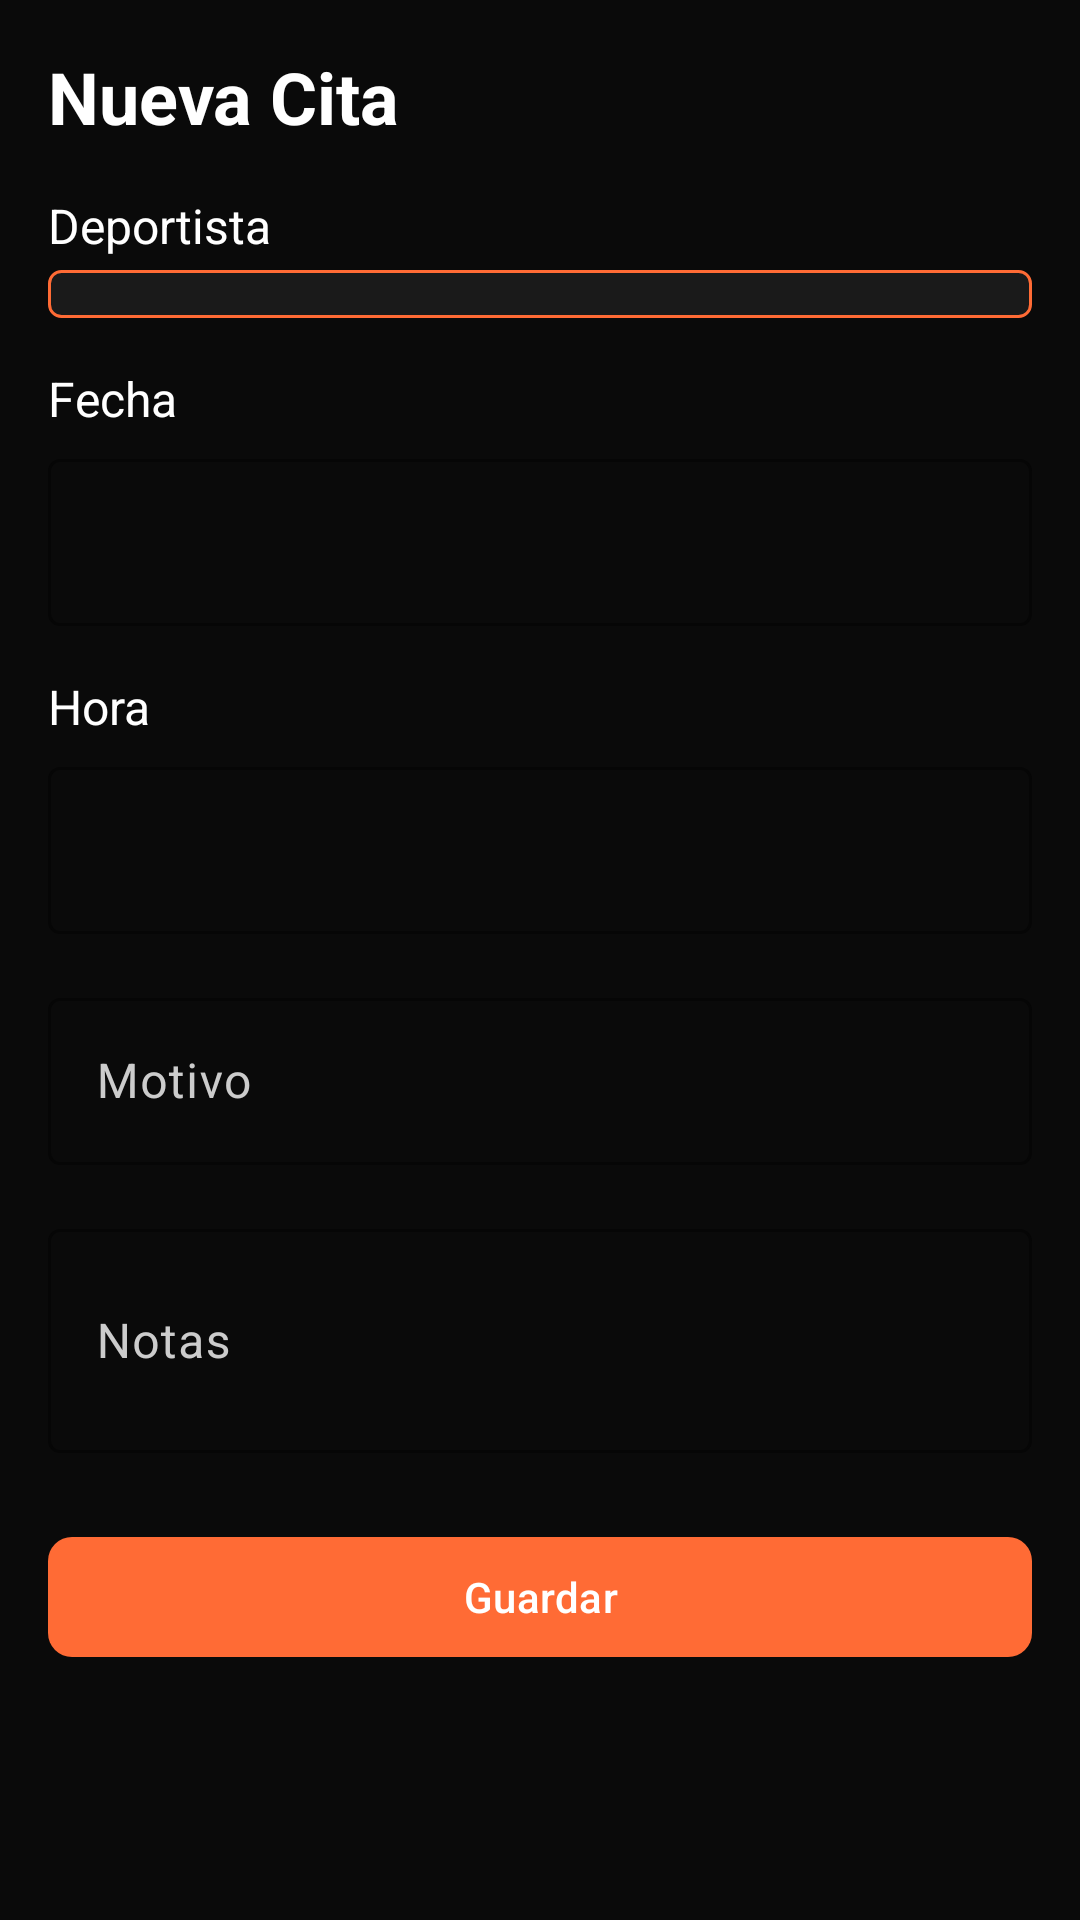

The Android layout XML behind this screen, and the referenced resources:
<!-- AndroidManifest.xml: application theme Theme.Proyecto_hiper_reset -->
<!-- res/layout/fragment_cita_form.xml -->
<?xml version="1.0" encoding="utf-8"?>
<ScrollView xmlns:android="http://schemas.android.com/apk/res/android"
    xmlns:app="http://schemas.android.com/apk/res-auto"
    android:layout_width="match_parent"
    android:layout_height="match_parent"
    android:background="@color/hyper_background">

    <LinearLayout
        android:layout_width="match_parent"
        android:layout_height="wrap_content"
        android:orientation="vertical"
        android:padding="16dp">

        
        <TextView
            android:id="@+id/tvTitle"
            android:layout_width="wrap_content"
            android:layout_height="wrap_content"
            android:text="@string/citas_form_title_create"
            android:textColor="@color/hyper_on_primary"
            android:textSize="24sp"
            android:textStyle="bold" />

        
        <TextView
            android:id="@+id/tvDeportistaLabel"
            android:layout_width="wrap_content"
            android:layout_height="wrap_content"
            android:layout_marginTop="16dp"
            android:text="@string/citas_form_deportista"
            android:textColor="@color/hyper_on_primary"
            android:textSize="16sp" />

        <Spinner
            android:id="@+id/spinnerDeportista"
            android:layout_width="match_parent"
            android:layout_height="wrap_content"
            android:layout_marginTop="4dp"
            android:background="@drawable/spinner_background"
            android:padding="8dp"
            android:textColor="@color/hyper_on_primary" />

        
        <TextView
            android:layout_width="wrap_content"
            android:layout_height="wrap_content"
            android:layout_marginTop="16dp"
            android:text="@string/citas_form_fecha"
            android:textColor="@color/hyper_on_primary"
            android:textSize="16sp" />

        <com.google.android.material.textfield.TextInputLayout
            android:id="@+id/fechaLayout"
            android:layout_width="match_parent"
            android:layout_height="wrap_content"
            android:layout_marginTop="4dp"
            app:layout_behavior="com.google.android.material.textfield.OutlinedBox"
            app:boxStrokeColor="@color/hyper_accent">

            <com.google.android.material.textfield.TextInputEditText
                android:id="@+id/etFecha"
                android:layout_width="match_parent"
                android:layout_height="wrap_content"
                android:focusable="false"
                android:clickable="true"
                android:cursorVisible="false"
                android:inputType="none"
                android:textColor="@color/hyper_on_primary" />
        </com.google.android.material.textfield.TextInputLayout>

        
        <TextView
            android:layout_width="wrap_content"
            android:layout_height="wrap_content"
            android:layout_marginTop="16dp"
            android:text="@string/citas_form_hora"
            android:textColor="@color/hyper_on_primary"
            android:textSize="16sp" />

        <com.google.android.material.textfield.TextInputLayout
            android:id="@+id/horaLayout"
            android:layout_width="match_parent"
            android:layout_height="wrap_content"
            android:layout_marginTop="4dp"
            app:layout_behavior="com.google.android.material.textfield.OutlinedBox"
            app:boxStrokeColor="@color/hyper_accent">

            <com.google.android.material.textfield.TextInputEditText
                android:id="@+id/etHora"
                android:layout_width="match_parent"
                android:layout_height="wrap_content"
                android:focusable="false"
                android:clickable="true"
                android:cursorVisible="false"
                android:inputType="none"
                android:textColor="@color/hyper_on_primary" />
        </com.google.android.material.textfield.TextInputLayout>

        
        <com.google.android.material.textfield.TextInputLayout
            android:id="@+id/motivoLayout"
            android:layout_width="match_parent"
            android:layout_height="wrap_content"
            android:layout_marginTop="16dp"
            android:hint="@string/citas_form_motivo"
            app:layout_behavior="com.google.android.material.textfield.OutlinedBox"
            app:boxStrokeColor="@color/hyper_accent">

            <com.google.android.material.textfield.TextInputEditText
                android:id="@+id/etMotivo"
                android:layout_width="match_parent"
                android:layout_height="wrap_content"
                android:inputType="text"
                android:textColor="@color/hyper_on_primary" />
        </com.google.android.material.textfield.TextInputLayout>

        
        <com.google.android.material.textfield.TextInputLayout
            android:id="@+id/notasLayout"
            android:layout_width="match_parent"
            android:layout_height="wrap_content"
            android:layout_marginTop="16dp"
            android:hint="@string/citas_form_notas"
            app:layout_behavior="com.google.android.material.textfield.OutlinedBox"
            app:boxStrokeColor="@color/hyper_accent">

            <com.google.android.material.textfield.TextInputEditText
                android:id="@+id/etNotas"
                android:layout_width="match_parent"
                android:layout_height="wrap_content"
                android:inputType="textMultiLine"
                android:minLines="2"
                android:textColor="@color/hyper_on_primary" />
        </com.google.android.material.textfield.TextInputLayout>

        
        <com.google.android.material.button.MaterialButton
            android:id="@+id/btnGuardar"
            android:layout_width="match_parent"
            android:layout_height="wrap_content"
            android:layout_marginTop="24dp"
            android:text="@string/citas_form_guardar"
            app:backgroundTint="@color/hyper_accent"
            app:cornerRadius="8dp" />

    </LinearLayout>
</ScrollView>
<!-- resources referenced by this layout -->
<resources>
  <color name="hyper_accent">#FFFF6B35</color>
  <color name="hyper_background">#FF0A0A0A</color>
  <color name="hyper_on_primary">#FFFFFFFF</color>
  <!-- drawable spinner_background (drawable) -->
  <?xml version="1.0" encoding="utf-8"?>
  <shape xmlns:android="http://schemas.android.com/apk/res/android"
      android:shape="rectangle">
      <solid android:color="@color/hyper_surface" />
      <corners android:radius="4dp" />
      <stroke
          android:width="1dp"
          android:color="@color/hyper_accent" />
  </shape>
  <string name="citas_form_deportista">Deportista</string>
  <string name="citas_form_fecha">Fecha</string>
  <string name="citas_form_guardar">Guardar</string>
  <string name="citas_form_hora">Hora</string>
  <string name="citas_form_motivo">Motivo</string>
  <string name="citas_form_notas">Notas</string>
  <string name="citas_form_title_create">Nueva Cita</string>
  <style name="Theme.Proyecto_hiper_reset" parent="Base.Theme.Proyecto_hiper_reset" />
  <color name="hyper_surface">#FF1A1A1A</color>
  <style name="Base.Theme.Proyecto_hiper_reset" parent="Theme.Material3.DayNight.NoActionBar">
          
          <item name="colorPrimary">@color/hyper_primary</item>
          <item name="colorOnPrimary">@color/hyper_on_primary</item>
          <item name="colorPrimaryContainer">@color/hyper_surface</item>
          <item name="colorSecondary">@color/hyper_accent</item>
          <item name="colorOnSecondary">@color/hyper_on_accent</item>
          <item name="colorSurface">@color/hyper_surface</item>
          <item name="colorOnSurface">@color/hyper_on_surface</item>
          <item name="colorError">@color/hyper_error</item>
          <item name="colorOnError">@color/hyper_on_primary</item>
  
          
          <item name="android:windowBackground">@color/hyper_background</item>
          <item name="android:statusBarColor">@color/hyper_background</item>
          <item name="android:navigationBarColor">@color/hyper_background</item>
  
          
          <item name="colorOutline">@color/hyper_accent</item>
          <item name="colorOnSurfaceVariant">#FFCCCCCC</item>
      </style>
  <color name="hyper_primary">#FFFF4500</color>
  <color name="hyper_on_accent">#FFFFFFFF</color>
  <color name="hyper_on_surface">#FFFFFFFF</color>
  <color name="hyper_error">#FFEF4444</color>
</resources>
